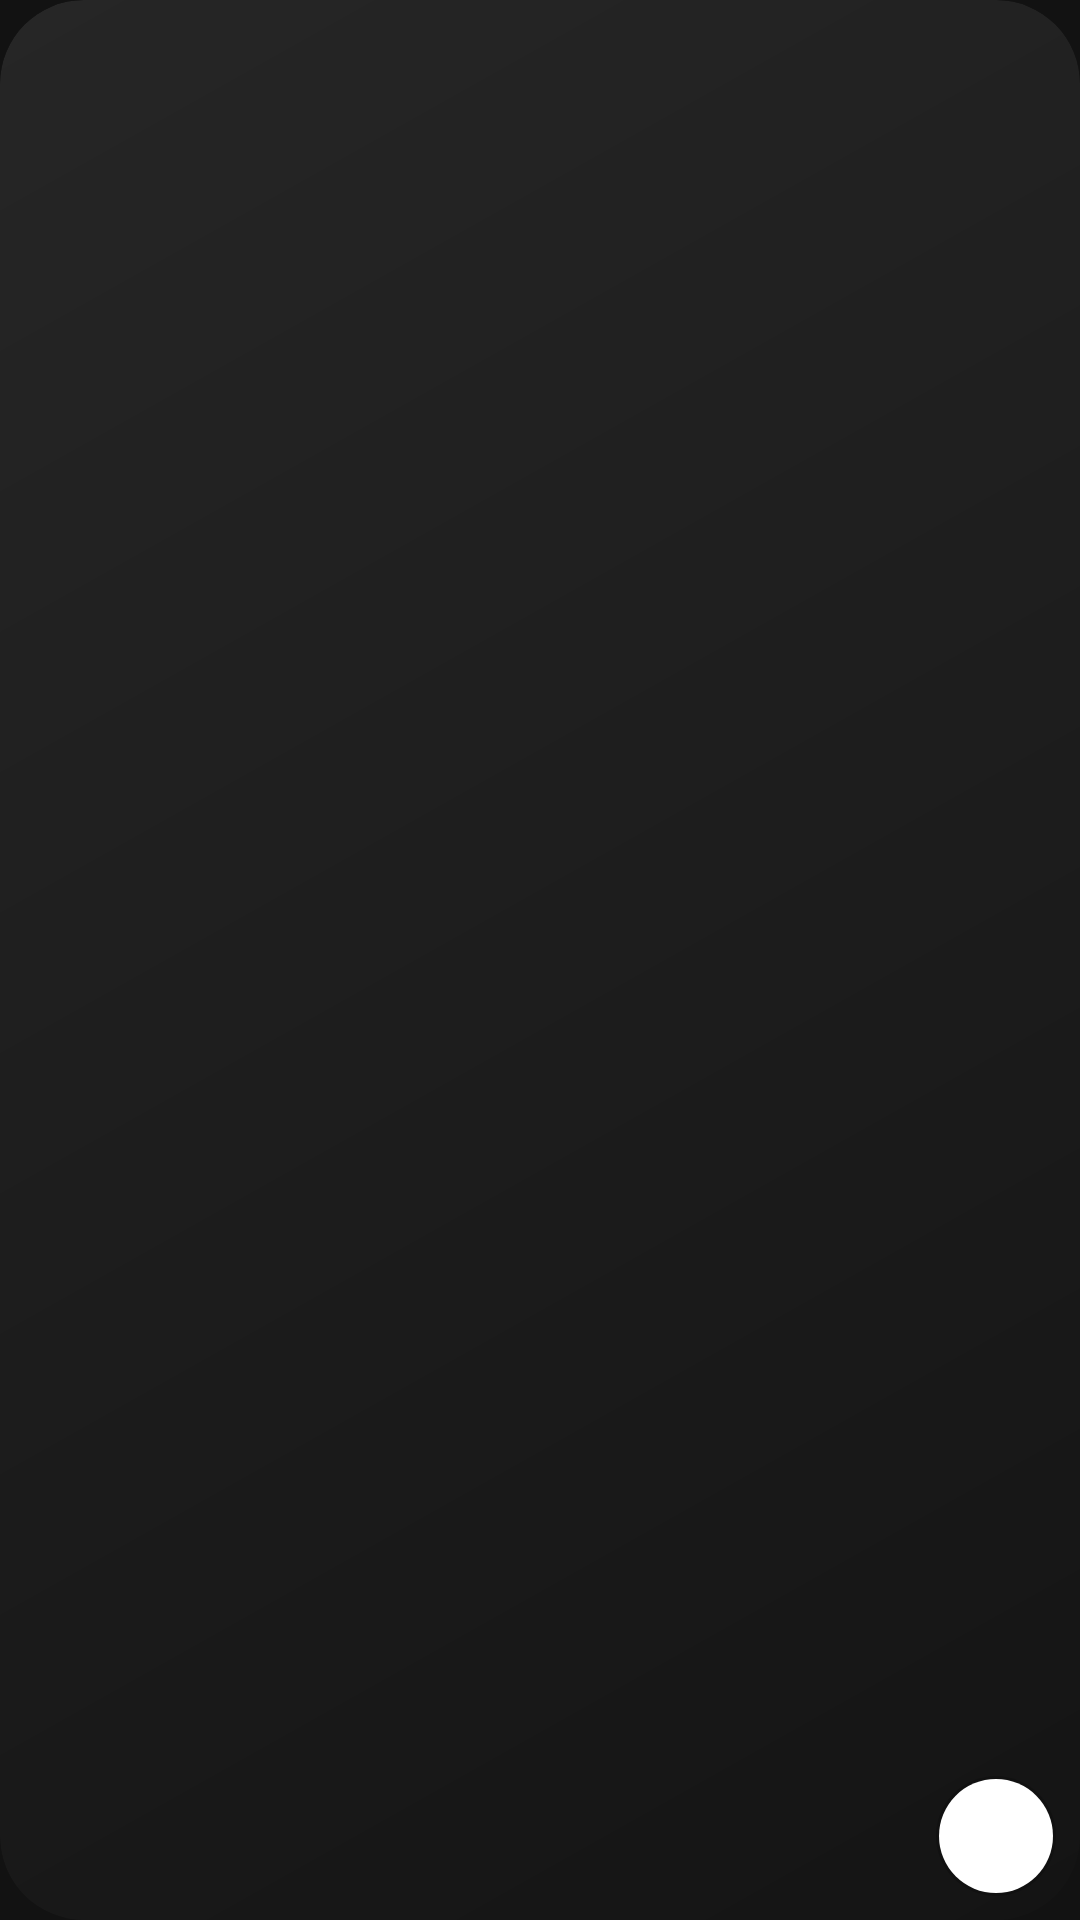

Here is an Android app screen rendered from its layout file. Give the layout XML and the strings, colors and styles it references.
<!-- AndroidManifest.xml: application theme Theme.Murmur -->
<!-- res/layout/widget_tiny.xml -->
<?xml version="1.0" encoding="utf-8"?>
<FrameLayout xmlns:android="http://schemas.android.com/apk/res/android"
    android:id="@+id/w_root" android:layout_width="match_parent" android:layout_height="match_parent"
    android:background="@drawable/w_bg" android:clipToOutline="true">
    <ImageView android:id="@+id/w_art" android:layout_width="match_parent" android:layout_height="match_parent"
        android:scaleType="centerCrop" android:contentDescription="Cover" />
    <ImageButton android:id="@+id/w_play" android:layout_width="40dp" android:layout_height="40dp" android:layout_gravity="bottom|end"
        android:layout_margin="8dp" android:src="@drawable/n_play" android:background="@drawable/w_play_bg" android:tint="#FF121212"
        android:scaleType="centerInside" android:padding="11dp" android:contentDescription="Play" />
</FrameLayout>
<!-- resources referenced by this layout -->
<resources>
  <!-- drawable w_bg (drawable) -->
  <?xml version="1.0" encoding="utf-8"?>
  <shape xmlns:android="http://schemas.android.com/apk/res/android" android:shape="rectangle">
      <gradient android:angle="315" android:startColor="#FF262626" android:endColor="#FF141414" />
      <corners android:radius="@dimen/w_radius" />
  </shape>
  <!-- drawable w_play_bg (drawable) -->
  <?xml version="1.0" encoding="utf-8"?>
  <layer-list xmlns:android="http://schemas.android.com/apk/res/android">
      <item><shape android:shape="oval"><solid android:color="#33000000" /></shape></item>
      <item android:top="1dp" android:left="1dp" android:right="1dp" android:bottom="1dp"><shape android:shape="oval"><solid android:color="#FFFFFFFF" /></shape></item>
  </layer-list>
  <style name="Theme.Murmur" parent="@android:style/Theme.DeviceDefault.NoActionBar">
          <item name="android:windowBackground">@color/murmur_bg</item>
          <item name="android:statusBarColor">@color/murmur_bg</item>
          <item name="android:navigationBarColor">@color/murmur_bg</item>
          <item name="android:windowLightStatusBar">false</item>
      </style>
  <dimen name="w_radius">24dp</dimen>
  <color name="murmur_bg">#121212</color>
</resources>
